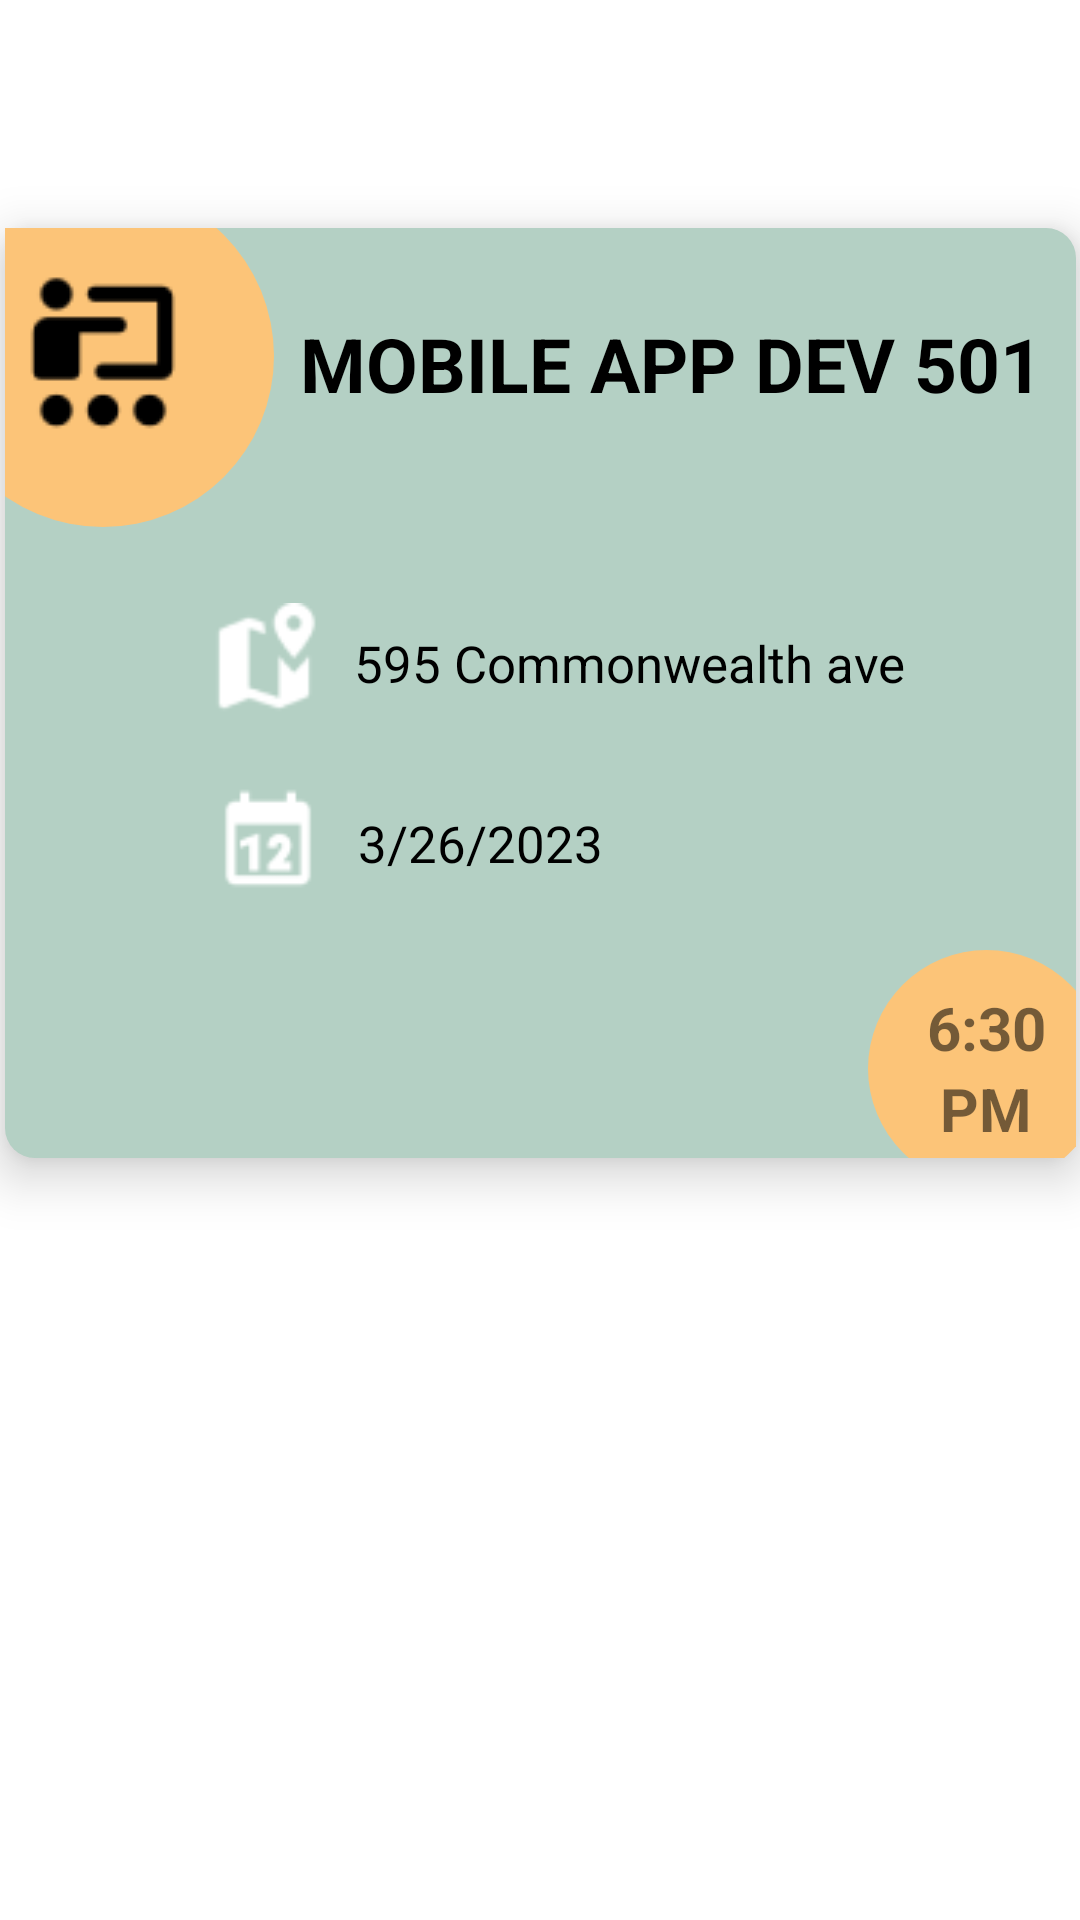

Here is an Android app screen rendered from its layout file. Give the layout XML and the strings, colors and styles it references.
<!-- AndroidManifest.xml: application theme Theme.BoT -->
<!-- res/layout/fragment_event_detail_fragment.xml -->
<?xml version="1.0" encoding="utf-8"?>
<androidx.constraintlayout.widget.ConstraintLayout xmlns:android="http://schemas.android.com/apk/res/android"
    android:id="@+id/event_detail_fragment"
    xmlns:app="http://schemas.android.com/apk/res-auto"
    xmlns:tools="http://schemas.android.com/tools"
    android:layout_width="match_parent"
    android:layout_height="match_parent"
    android:backgroundTint="@null">

    <androidx.constraintlayout.widget.ConstraintLayout
        android:id="@+id/constraintLayout2"
        android:layout_width="357dp"
        android:layout_height="310dp"
        android:layout_marginTop="76dp"
        android:background="@drawable/event_card_draw"
        android:elevation="10dp"
        app:layout_constraintEnd_toEndOf="parent"
        app:layout_constraintStart_toStartOf="parent"
        app:layout_constraintTop_toTopOf="parent"
        tools:context=".fragments.Event">


        <LinearLayout
            android:id="@+id/linearLayout"
            android:layout_width="114dp"
            android:layout_height="114dp"
            android:layout_marginLeft="-25dp"
            android:layout_marginTop="-15dp"
            android:background="@drawable/bigger_circle"
            android:gravity="center"
            app:layout_constraintBottom_toBottomOf="parent"
            app:layout_constraintLeft_toLeftOf="parent"
            app:layout_constraintTop_toTopOf="parent"
            app:layout_constraintVertical_bias="0.0">

            <ImageView
                android:layout_width="wrap_content"
                android:layout_height="wrap_content"
                android:src="@drawable/lecture" />
        </LinearLayout>

        <LinearLayout
            android:layout_width="79dp"
            android:layout_height="79dp"
            android:layout_marginRight="-10dp"
            android:layout_marginBottom="-10dp"
            android:background="@drawable/smaller_circle"
            android:gravity="center"
            android:orientation="vertical"
            app:layout_constraintBottom_toBottomOf="parent"
            app:layout_constraintRight_toRightOf="parent">

            <TextView
                android:id="@+id/time_text_view"
                android:layout_width="match_parent"
                android:layout_height="wrap_content"
                android:text="6:30"
                android:textAlignment="center"
                android:textSize="20sp"
                android:textStyle="bold" />

            <TextView
                android:layout_width="match_parent"
                android:layout_height="wrap_content"
                android:text="PM"
                android:textAlignment="center"
                android:textSize="20sp"
                android:textStyle="bold" />
        </LinearLayout>


        <TextView
            android:id="@+id/title_text_view"
            android:layout_width="wrap_content"
            android:layout_height="wrap_content"
            android:text="MOBILE APP DEV 501"
            android:textSize="25sp"
            android:textStyle="bold"
            android:textColor="@color/black"
            app:layout_constraintBottom_toBottomOf="parent"
            app:layout_constraintEnd_toEndOf="parent"
            app:layout_constraintHorizontal_bias="0.898"
            app:layout_constraintStart_toStartOf="parent"
            app:layout_constraintTop_toTopOf="parent"
            app:layout_constraintVertical_bias="0.103" />

        <LinearLayout
            android:layout_width="match_parent"
            android:layout_height="50dp"
            android:layout_marginBottom="140dp"
            android:gravity="center"

            android:orientation="horizontal"
            app:layout_constraintBottom_toBottomOf="parent"
            app:layout_constraintRight_toRightOf="parent">

            <ImageView
                android:id="@+id/icon_location"
                android:layout_width="40dp"
                android:layout_height="40dp"
                android:layout_marginLeft="10dp"
                android:src="@drawable/map_marker" />

            <TextView
                android:id="@+id/address_text_view"
                android:layout_width="wrap_content"
                android:layout_height="wrap_content"
                android:layout_marginLeft="10dp"
                android:text="595 Commonwealth ave"
                android:textColor="@color/black"
                android:textSize="17sp" />

        </LinearLayout>

        <LinearLayout
            android:layout_width="match_parent"
            android:layout_height="50dp"
            android:layout_marginBottom="80dp"
            android:gravity="center"

            android:orientation="horizontal"
            app:layout_constraintBottom_toBottomOf="parent"
            app:layout_constraintRight_toRightOf="parent">

            <ImageView
                android:id="@+id/icon_date"
                android:layout_width="40dp"
                android:layout_height="40dp"
                android:layout_marginLeft="-90dp"
                android:src="@drawable/calendar_12" />

            <TextView
                android:id="@+id/date_text_view"
                android:layout_width="wrap_content"
                android:layout_height="wrap_content"
                android:layout_marginLeft="10dp"
                android:text="3/26/2023"
                android:textColor="@color/black"
                android:textSize="17sp" />

        </LinearLayout>


    </androidx.constraintlayout.widget.ConstraintLayout>


</androidx.constraintlayout.widget.ConstraintLayout>
<!-- resources referenced by this layout -->
<resources>
  <color name="black">#FF000000</color>
  <!-- drawable bigger_circle (drawable) -->
  <?xml version="1.0" encoding="utf-8"?>
  <shape
      xmlns:android="http://schemas.android.com/apk/res/android"
      android:shape="oval">
  
      <solid
          android:color="@color/yellow"/>
  
      <size
          android:width="114dp"
          android:height="114dp"/>
  </shape>
  <!-- drawable calendar_12: png bitmap (drawable, 720 bytes) -->
  <!-- drawable event_card_draw (drawable) -->
  <?xml version="1.0" encoding="utf-8"?>
  <shape xmlns:android="http://schemas.android.com/apk/res/android">
      <solid android:color="@color/mint"/>
      <corners android:radius="10dp"/>
      <padding android:left="0dp" android:top="0dp" android:right="0dp" android:bottom="0dp" />
  </shape>
  <!-- drawable lecture: png bitmap (drawable, 1072 bytes) -->
  <!-- drawable map_marker: png bitmap (drawable, 877 bytes) -->
  <!-- drawable smaller_circle (drawable) -->
  <?xml version="1.0" encoding="utf-8"?>
  <shape
      xmlns:android="http://schemas.android.com/apk/res/android"
      android:shape="oval">
  
      <solid
          android:color="@color/yellow"/>
  
      <size
          android:width="79dp"
          android:height="79dp"/>
  </shape>
  <style name="Theme.BoT" parent="Theme.MaterialComponents.DayNight.NoActionBar">
          
          <item name="colorPrimary">@color/green__</item>
          <item name="colorPrimaryVariant">@color/black_transparent</item>
          <item name="colorOnPrimary">@color/white</item>
          
          <item name="colorSecondary">@color/yellow</item>
          <item name="colorSecondaryVariant">@color/teal_700</item>
          <item name="colorOnSecondary">@color/black</item>
          
          <item name="android:statusBarColor">?attr/colorPrimaryVariant</item>
          
          <item name="android:windowIsTranslucent">true</item>
      </style>
  <color name="yellow">#FCC478</color>
  <color name="mint">#B4D0C4</color>
  <color name="green__">#A4083305</color>
  <color name="black_transparent">#B2837C7A</color>
  <color name="white">#FFFFFFFF</color>
  <color name="teal_700">#A9023939</color>
</resources>
